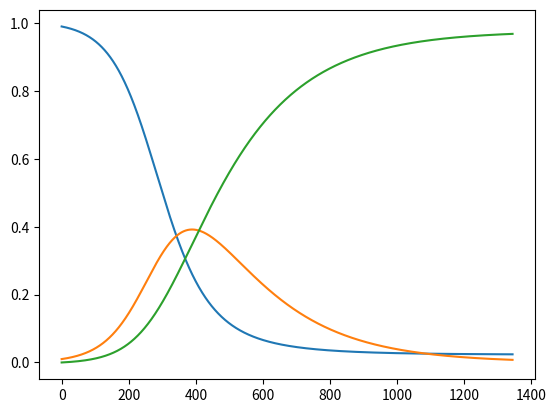

This chart was generated by the following Python code: (Note: this script raises an exception after producing the figure.)
#To be main of program
from numpy import random
import math
import matplotlib.pyplot as plt
from scipy.stats import geom
import matplotlib.pyplot as plt
from sympy import symbols, solve,Eq
import seaborn as sns
import numpy as np
from scipy.stats import truncnorm,norm,poisson
import matplotlib.pyplot as plt
import numpy as np
import scipy.stats as stats
import math

#Covid infektionen er geometrisk fordelt. Sandsynligheden for at blive smittet akkumulerer over tid.

#Sandsynligheden for at få succes (= blive smittet) er 0.0025:
pTA = 0.025 #TA står meget tæt og snakker højt
p = 0.00035 #Indenfor 1 meters afstand
p1 = 0.0022450 #Mellem 1 og 2 meters afstand
p2 = 0.002199651 #Over 2 meters afstand


def cdf(n,p):
    x = [i for i in range(0,n)]
    y = [1-(1-p)**n for n in range(0,n)]
    y2 = [((1-p)**(n-1))*p for n in range (0,n)]


    plt.ylabel("Sandsynlighed")
    plt.xlabel("# forsøg")
    plt.plot(x,y2,label= 'Sandsynlighed')
    #plt.plot(x,y2)
   # plt.legend()
    plt.xlim(1,n+10)
  #  plt.ylim(0,1)
    plt.title("P(X=k), geometrisk fordeling for p = 0.00035")
  #  plt.show()

    return x,y

#Calculate and plot Cumulative Distribution Function for geometrisk fordeling med vores p-værdi
#x,y = cdf(10000,p)

#x,y = cdf(120,p1)

#x,y = cdf(120,p2)


#https://blogs.sas.com/content/iml/2020/04/08/reducing-spread-of-coronavirus.html
#https://blogs.sas.com/content/iml/2020/04/06/geometric-distribution-sas.html

print("ssh for at blive smittet i løbet af timen",1-(1-p)**105)

#sns.distplot(x, hist=False)

#plt.show()
expected = 1/p  #Expected number of trails until success(infection) happens
std = math.sqrt((1-p)/p**2)


#fig, ax = plt.subplots(1, 1)
#mean, var, skew, kurt = geom.stats(p, moments='mvsk')

#x = np.arange(geom.ppf(0.01, p),geom.ppf(0.99, p))
#ax.plot(x, geom.pmf(x, p), 'bo', ms=8, label='geom pmf')
#ax.vlines(x, 0, geom.pmf(x, p), colors='b', lw=5, alpha=0.5)
#plt.show()


def truncnorm_():
    myclip_a = 3
    myclip_b = 11.5
    my_mean = 5
    my_std = 1

    a, b = (myclip_a - my_mean) / my_std, (myclip_b - my_mean) / my_std
    x_range = np.linspace(1,15,1000)
    plt.axvline(3, 0, 1, color="red")
    plt.axvline(11.5, 0, 1, color="red")
    plt.title("Trunkeret normalfordeling med a = 3, b = 11.5, $\mu$ = 5,$\sigma$ = 1")
    plt.ylabel("Sandsynlighed")
    y = truncnorm.pdf(x_range, a, b, loc = my_mean, scale = my_std)

    xx=math.floor((1000/15)*5)
    print(xx,y[xx])

  #  xpos = y.index(ymax)

    fill_x = np.linspace(3,11.5,1000)
    fill_y = truncnorm.pdf(fill_x, a, b, loc = my_mean, scale = my_std)

    plt.fill_between(fill_x,fill_y,0)
   # plt.plot(xpos,ymax, 'ro')
    plt.show()
    y2 = norm.pdf(x_range, loc = my_mean, scale = my_std)
    #y2max = max(y2)
    #xpos2 = y2.index(y2max)
   # plt.plot(xpos2,y2max, 'ro')
    plt.plot(x_range,y2)
    plt.title("Normalfordeling med $\mu$ = 5,$\sigma$ = 1")
    plt.ylabel("Sandsynlighed")
    #plt.axvline(3, 0, 1, color="red")
   # plt.axvline(11.5, 0, 1, color="red")
    plt.show()

    #mu = 1/2
    #xx = np.linspace(0,3,1000)

#truncnorm_()


def plot_sir():
    # Time unit: 1 minute
    beta = 0.001
    gamma = 0.015
    dt = 1/60            # 6 min
    D = 40             # Simulate for D days
    N_t = int((D*7)/dt)   # Corresponding no of minutes
    print(N_t)
    t = np.linspace(0, N_t, N_t+1)
    print(len(t))
    S = np.zeros(N_t+1)
    I = np.zeros(N_t+1)
    R = np.zeros(N_t+1)

    # Initial condition
    S[0] = 157
    I[0] = 1
    R[0] = 0

    # Step equations forward in time
    for n in range(N_t):
        S[n+1] = S[n] - dt*beta*S[n]*I[n]
        I[n+1] = I[n] + dt*beta*S[n]*I[n] - dt*gamma*I[n]
        R[n+1] = R[n] + dt*gamma*I[n]

    fig = plt.figure()
    l1, l2, l3 = plt.plot(t, S, t, I, t, R)
    fig.legend((l1, l2, l3), ('S', 'I', 'R'), 'upper left')
    plt.xlabel('minutes')
    plt.show()


def plot_seiir():
    beta = 0.000035
    gamma = 1/5775
    eta = 0.7
    psi = 1/1575

    D = 56           # 8 uger (med weekend)

    N_t = D*24*60  #Antallet af minutter på 8 uger - 56 dage á 7 timer

    print(N_t)
    t = np.linspace(0, N_t, N_t+1)
    S = np.zeros(N_t+1)
    E = np.zeros(N_t+1)
    Ia = np.zeros(N_t+1)
    Is = np.zeros(N_t+1)
    R = np.zeros(N_t+1)

    S[0] = 9700
    E[0] = 0
    Ia[0] = 0
    Is[0] = 1
    R[0] = 0

    #Euler
    for n in range(N_t):
        S[n+1] = S[n] - beta*S[n]*(Ia[n]+Is[n])
        E[n+1] = E[n] + beta*S[n]*(Ia[n]+Is[n]) - psi*E[n]
        Ia[n+1] = Ia[n] + (1-eta)*psi*E[n] - gamma*Ia[n]
        Is[n+1] = Is[n] + eta*psi*E[n] - gamma*Is[n]
        R[n+1] = R[n] + gamma*(Ia[n]+Is[n])
    print((beta/gamma))
    fig = plt.figure()
    l1, l2, l3, l4, l5 = plt.plot(t, S, t, E, t, Ia, t, Is, t, R)
    fig.legend((l1, l2, l3, l4, l5), ('S','E', 'Ia', 'Is', 'R'))
    plt.title("SEIR med asymptomatiske og symptomatiske")
    plt.xlabel('minutter')
    plt.show()
#plot_seiir()




def plot_seiir_days():
    beta = 0.00001
    gamma = 1/(9*24)
    eta = 0.7
    psi = 1/(6*24)


    dt = 1/60        # 1 minut
    D = 56           # 8 uger (med weekend)
    N_t = int(D*24/dt)  #Antallet af minutter på 8 uger - 56x24x60 = 80640 minutter = 1344 timer

    print(N_t)
    t = np.linspace(0, N_t*dt, N_t+1)
    S = np.zeros(N_t+1)
    E = np.zeros(N_t+1)
    I = np.zeros(N_t+1)
    Ia = np.zeros(N_t+1)
    Is = np.zeros(N_t+1)
    R = np.zeros(N_t+1)

    S[0] = 9700
    E[0] = 0
    I[0] = 0
    Ia[0] = 0
    Is[0] = 1
    R[0] = 0

    #Euler
    for n in range(N_t):
        S[n+1] = S[n] - dt*beta*S[n]*(Ia[n]+Is[n])
        E[n+1] = E[n] + dt*beta*S[n]*(Ia[n]+Is[n]) - dt*psi*E[n]
        Ia[n+1] = Ia[n] + dt*(1-eta)*psi*E[n] - dt*gamma*Ia[n]
        Is[n+1] = Is[n] + dt*eta*psi*E[n] - dt*gamma*Is[n]
        I[n+1] = Is[n+1]+Ia[n+1]
        R[n+1] = R[n] + dt*gamma*(Ia[n]+Is[n])
    print((beta/gamma)*S[0])
    fig = plt.figure()
  #  l1, l2, l3, l4, l5 = plt.plot(t, S, t, E, t, Ia, t, Is, t, R)
   # fig.legend((l1, l2, l3, l4, l5), ('S','E','Ia', 'Is', 'R'))
    l1, l2, l3, l4, l5, l6 = plt.plot(t, S, t, E, t, I, t, Ia, t, Is, t, R)
    fig.legend((l1, l2, l3, l4, l5, l6), ('S','E','I','Ia', 'Is', 'R'))
    plt.title("SEIR med asymptomatiske og symptomatiske")
    plt.xlabel('minutter')
    plt.show()
#plot_seiir_days()



#http://hplgit.github.io/prog4comp/doc/pub/._p4c-solarized-Python021.html

def plot_sir():
    beta = 0.02
    gamma = 1/(8*24)
    eta = 0.7
    psi = 1/(6*24)


    dt = 1/60        # 1 minut
    D = 56           # 8 uger (med weekend)
    N_t = int(D*24/dt)  #Antallet af minutter på 8 uger - 56x24x60 = 80640 minutter = 1344 timer

    print(N_t)
    t = np.linspace(0, N_t*dt, N_t+1)
    S = np.zeros(N_t+1)
    E = np.zeros(N_t+1)
    I = np.zeros(N_t+1)
    Ia = np.zeros(N_t+1)
    Is = np.zeros(N_t+1)
    R = np.zeros(N_t+1)

    N = 1000
    S[0] = 0.99
    E[0] = 0
    I[0] = 0.01
    Ia[0] = 0
    Is[0] = 1
    R[0] = 0

    #Euler
    for n in range(N_t):
        S[n+1] = S[n] - dt*beta*S[n]*I[n]
        I[n+1] = I[n] + dt*beta*S[n]*I[n] - dt*gamma*I[n]
        R[n+1] = R[n] + dt*gamma*I[n]

    beta1 = 0.02
    gamma1 = 1/49
    print(beta1/gamma1)
    fig = plt.figure()
    l1, l2, l3 = plt.plot(t, S, t, I, t, R)
    fig.legend((l1, l2, l3), ('S','I', 'R'),'center right')
    plt.title("SIR epidemi model")
    plt.xlabel('timer')
    plt.ylabel('Andel af befolkningen')
   # plt.show()
plot_sir()
